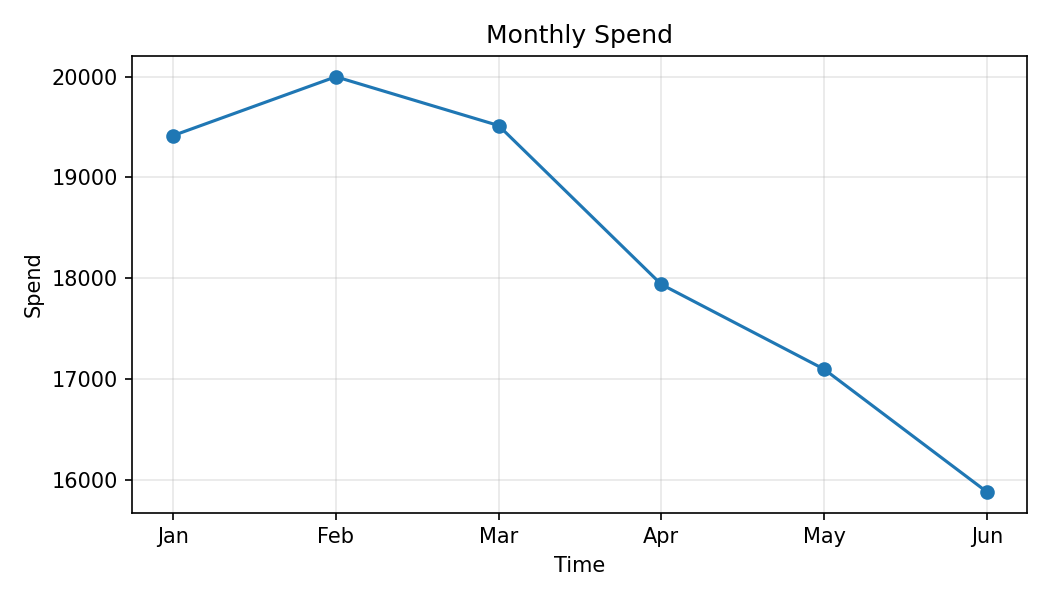

Source data for this figure (header and first rows):
Month, Spend
Jan, 19416
Feb, 20000
Mar, 19516
Apr, 17938
May, 17096
Jun, 15879
